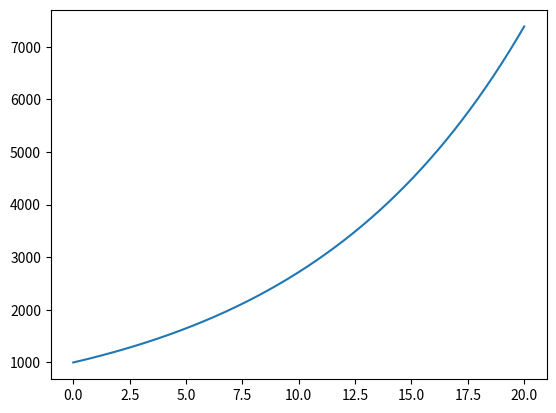

Write the Python code that produced this figure.
import numpy as np
from matplotlib import pyplot as plt

k = 0.1
t_0 = 0  # startverdi for t (initialbetingelse)
f_0 = 1000  # startverdi for f (initialbetingelse)
t_slutt = 20  # sluttverdi for t

N = 10000  # antall steg
h = (t_slutt-t_0)/(N-1)  # regner ut steglengden

f = np.zeros(N)
f[0] = 1000


def f_derivert(ft):
    return k*ft


t = np.linspace(t_0, t_slutt, N)

for i in range(N-1):
    # bruker formel for å regne ut "neste steg"
    f[i+1] = f[i] + f_derivert(f[i])*h

plt.plot(t, f)
plt.show()
